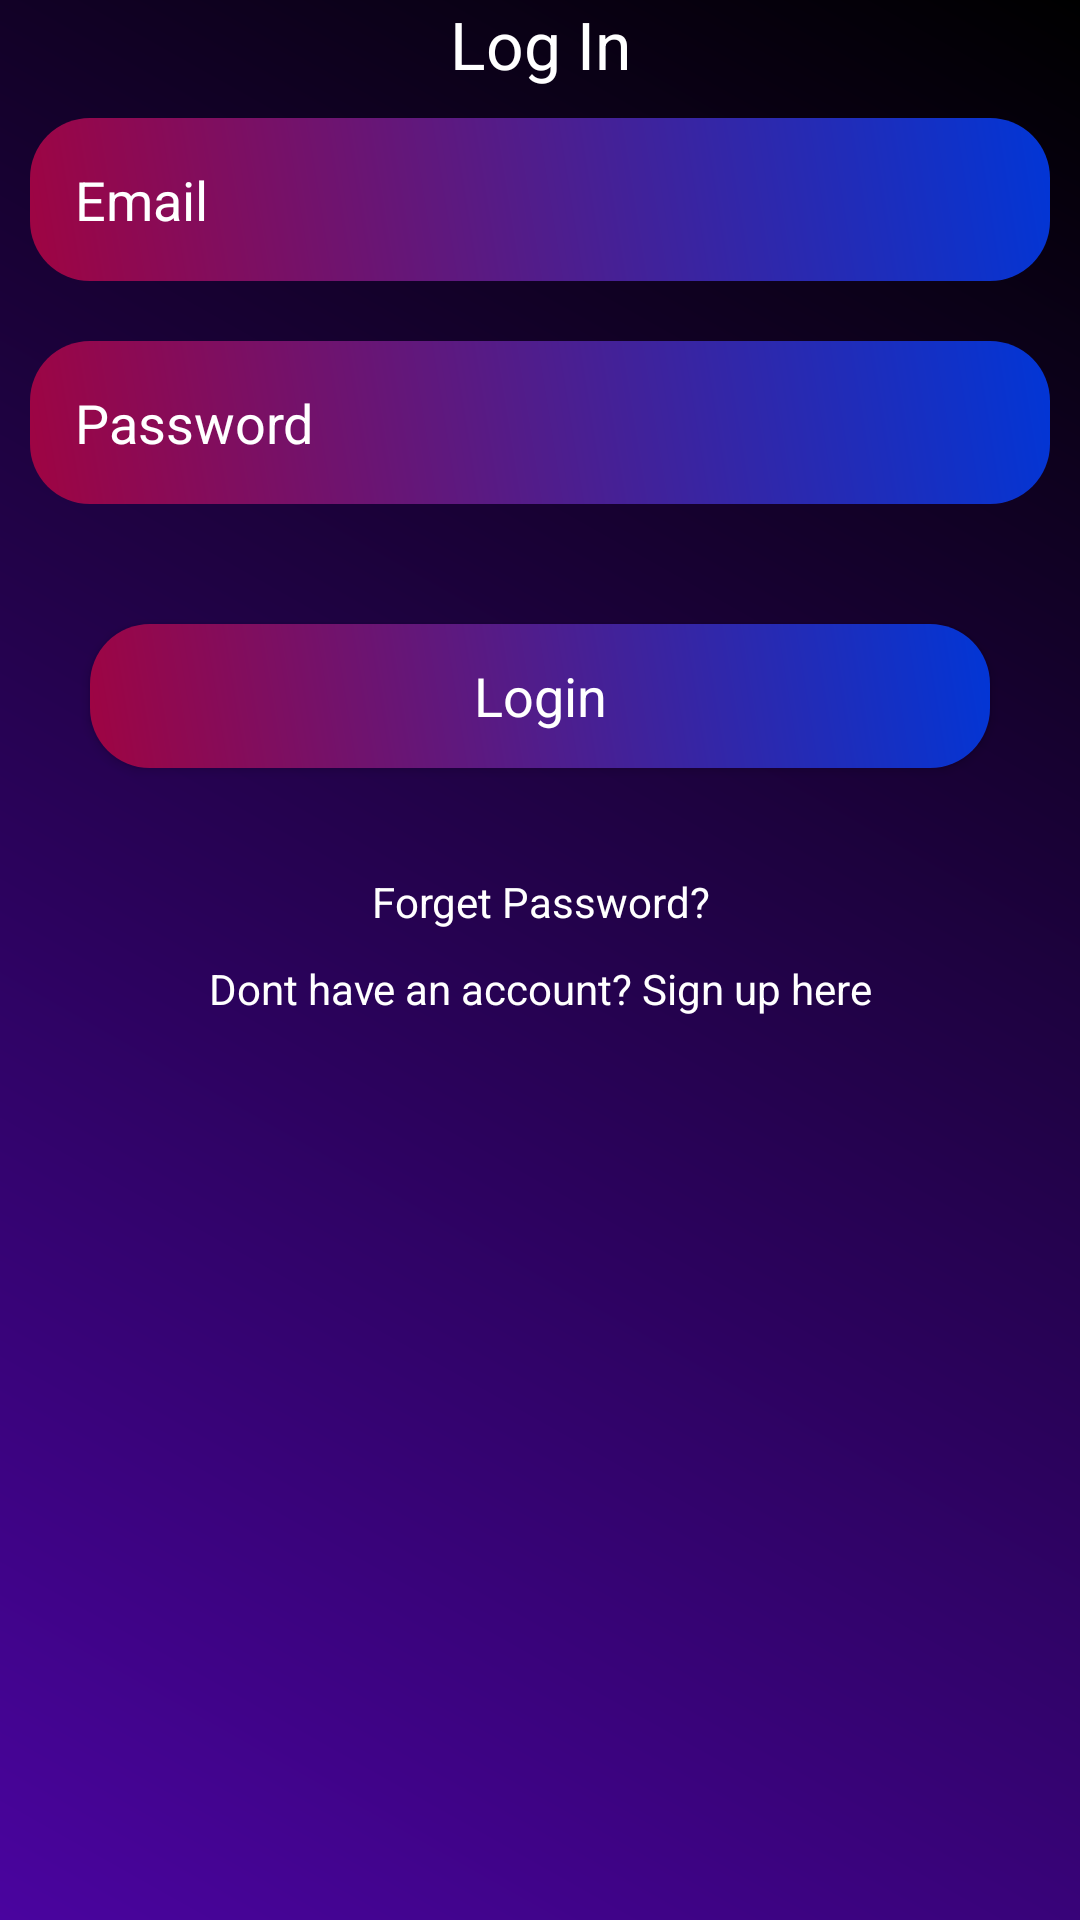

Layout XML and referenced resources for this Android screen:
<!-- AndroidManifest.xml: application theme Theme.PocketBook -->
<!-- res/layout/activity_main.xml -->
<?xml version="1.0" encoding="utf-8"?>
<LinearLayout xmlns:android="http://schemas.android.com/apk/res/android"
    xmlns:app="http://schemas.android.com/apk/res-auto"
    xmlns:tools="http://schemas.android.com/tools"
    android:layout_width="match_parent"
    android:orientation="vertical"
    android:layout_gravity="center"
    android:background="@drawable/background_color"
    android:layout_height="match_parent"
    tools:context=".MainActivity">

    <ScrollView
        android:layout_width="match_parent"

        android:layout_height="wrap_content">

        <LinearLayout
            android:layout_width="match_parent"
            android:layout_height="wrap_content"
            android:gravity="center"
            android:orientation="vertical">

            <TextView
                android:id="@+id/textView2"
                android:layout_width="match_parent"
                android:layout_height="wrap_content"
                android:gravity="center"
                android:text="Log In"
                android:textColor="@android:color/white"
                android:textAppearance="?android:textAppearanceLarge" />

            <EditText
                android:id="@+id/email_login"
                android:layout_width="match_parent"
                android:layout_height="wrap_content"
                android:layout_margin="10dp"
                android:hint="Email"
                android:background="@drawable/edittext_background"
                android:padding="15dp"
                android:textColor="@android:color/white"
                android:textColorHint="@android:color/white"
                android:inputType="textEmailAddress" />

            <EditText
                android:id="@+id/password_login"
                android:layout_width="match_parent"
                android:layout_height="wrap_content"
                android:layout_margin="10dp"
                android:hint="Password"
                android:background="@drawable/edittext_background"
                android:padding="15dp"
                android:textColor="@android:color/white"
                android:textColorHint="@android:color/white"
                android:inputType="textPassword" />

            <Button
                android:id="@+id/btn_login"
                android:layout_width="match_parent"
                android:layout_height="wrap_content"
                android:layout_margin="30dp"

                android:textColor="@android:color/white"
                android:textAppearance="?android:textAppearanceMedium"
                android:background="@drawable/edittext_background"
                android:text="Login" />

            <TextView
                android:id="@+id/forget_password"
                android:layout_width="match_parent"
                android:layout_height="wrap_content"
                android:gravity="center"
                android:padding="5dp"
                android:textColor="@android:color/white"
                android:text="Forget Password?" />

            <TextView
                android:id="@+id/signup_reg"
                android:layout_width="match_parent"
                android:layout_height="wrap_content"
                android:gravity="center"
                android:padding="5dp"
                android:textColor="@android:color/white"
                android:text="Dont have an account? Sign up here" />

        </LinearLayout>

    </ScrollView>
</LinearLayout>
<!-- resources referenced by this layout -->
<resources>
  <!-- drawable background_color (drawable) -->
  <?xml version="1.0" encoding="utf-8"?>
  <shape xmlns:android="http://schemas.android.com/apk/res/android">
      <gradient android:angle="45"
          android:startColor = "#FF4A049F"
          android:endColor = "#FF000000" />
  </shape>
  <!-- drawable edittext_background (drawable) -->
  <?xml version="1.0" encoding="utf-8"?>
  <shape xmlns:android="http://schemas.android.com/apk/res/android">
  
      <gradient android:angle="45"
          android:startColor = "#9F0442"
          android:endColor = "#0136D6" />
  
      <corners android:topRightRadius="20dp"
          android:topLeftRadius="20dp"
          android:bottomRightRadius="20dp"
          android:bottomLeftRadius="20dp"/>
  </shape>
  <style name="Theme.PocketBook" parent="Theme.MaterialComponents.DayNight.DarkActionBar">
          
          <item name="colorPrimary">@color/purple_500</item>
          <item name="colorPrimaryVariant">@color/purple_700</item>
          <item name="colorOnPrimary">@color/white</item>
          
          <item name="colorSecondary">@color/teal_200</item>
          <item name="colorSecondaryVariant">@color/teal_700</item>
          <item name="colorOnSecondary">@color/black</item>
          
          <item name="android:statusBarColor" tools:targetApi="l">?attr/colorPrimaryVariant</item>
          
      </style>
  <!-- not gathered from this repository: default colours our renderer supplied (Android Studio template values) -->
  <color name="purple_500">#FF6200EE</color>
  <color name="purple_700">#FF3700B3</color>
  <color name="teal_200">#FF03DAC5</color>
  <color name="teal_700">#FF018786</color>
  <color name="black">#FF000000</color>
  <color name="white">#FFFFFFFF</color>
</resources>
